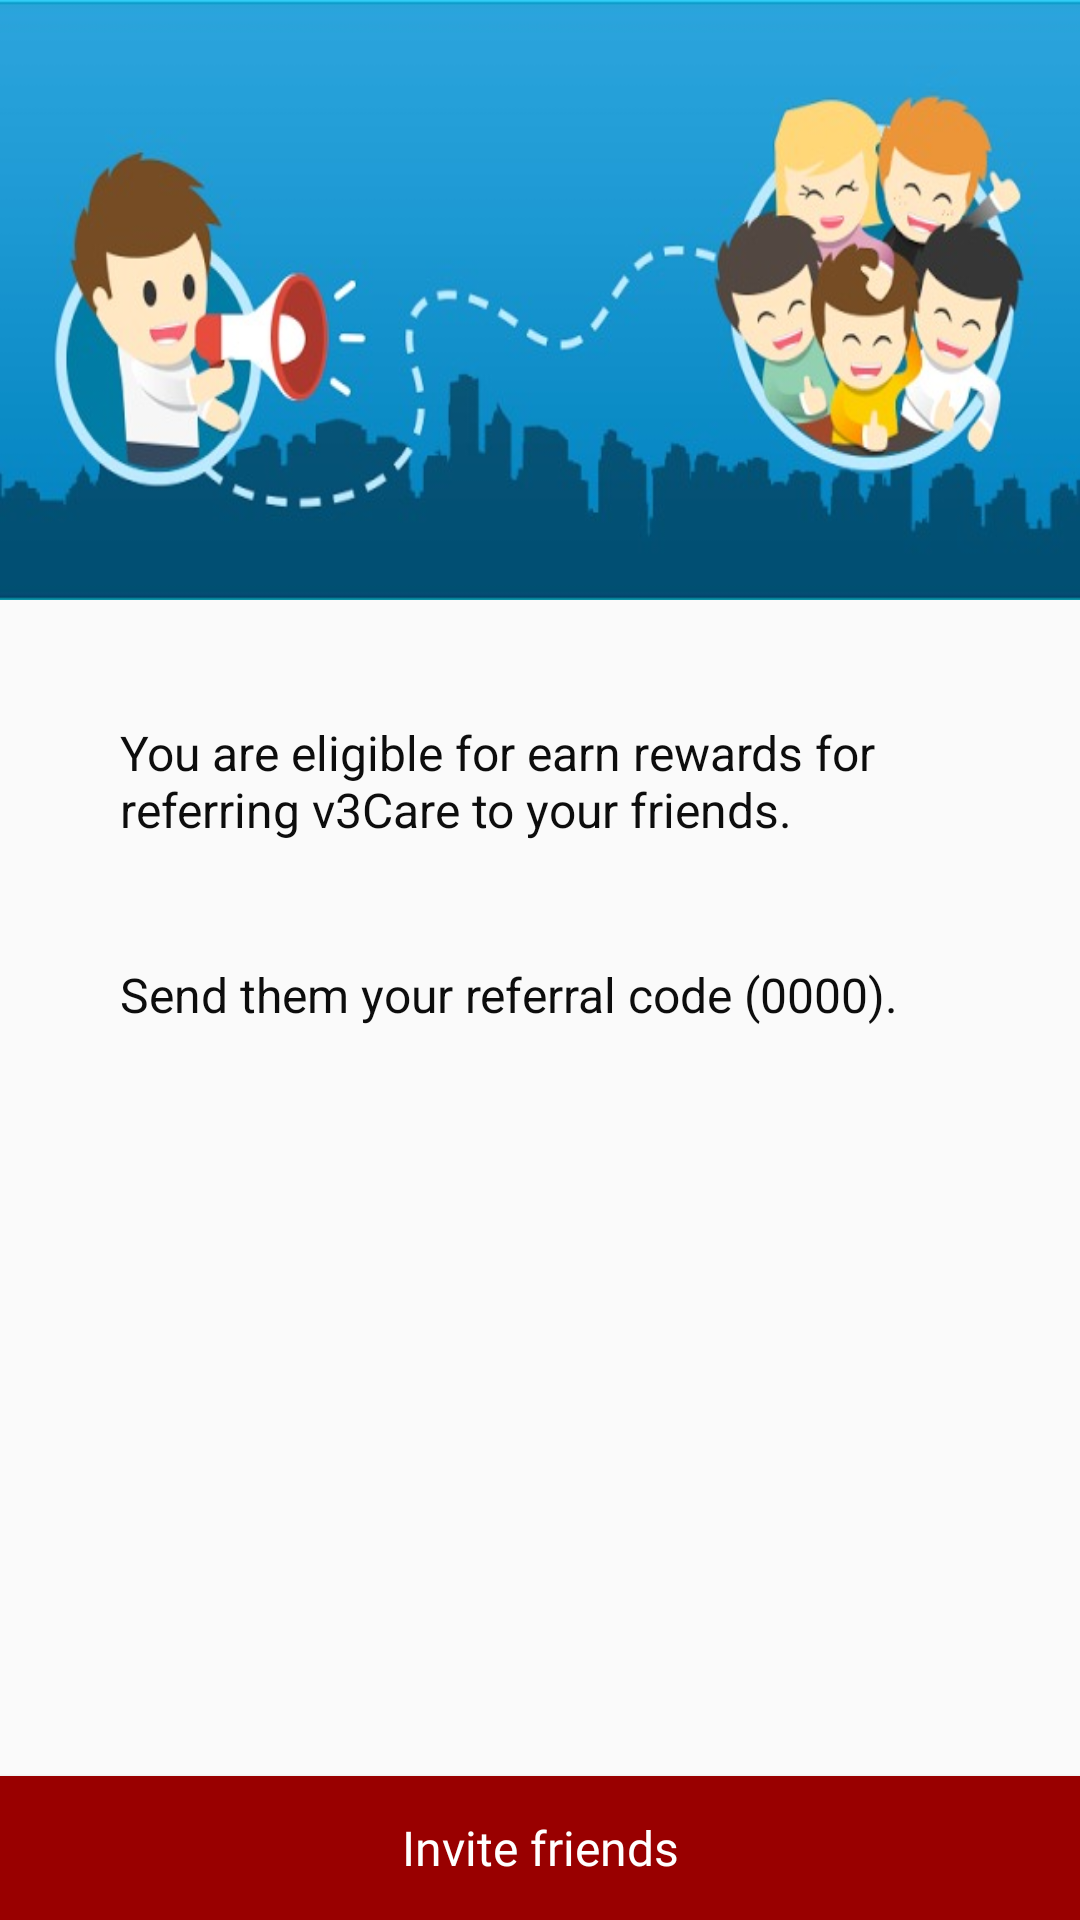

This screen was rendered from an Android layout file. Write that file and the resources it references.
<!-- AndroidManifest.xml: application theme AppTheme -->
<!-- res/layout/activity_generate_referalcode.xml -->
<?xml version="1.0" encoding="utf-8"?>
<LinearLayout
    xmlns:android="http://schemas.android.com/apk/res/android"
    xmlns:app="http://schemas.android.com/apk/res-auto"
    xmlns:tools="http://schemas.android.com/tools"
    android:layout_width="match_parent"
    android:layout_height="match_parent"
    android:orientation="vertical"
    tools:context="com.app.ashesha.v3care.Menu.GenerateReferalCode">

    <ImageView
        android:layout_width="match_parent"
        android:layout_height="200dp"
        android:scaleType="fitXY"
        android:src="@drawable/refer" />
    <TextView
        android:id="@+id/textView_rpoints"
        android:layout_width="match_parent"
        android:layout_height="wrap_content"
        android:layout_marginTop="50dp"
        android:layout_margin="40dp"
        android:textSize="16dp"
        android:textColor="@color/black"
        android:text="You are eligible for earn rewards for referring v3Care to your friends."/>
    <TextView
        android:id="@+id/textview_refid"
        android:layout_width="match_parent"
        android:layout_height="wrap_content"
        android:layout_marginLeft="40dp"
        android:textSize="16dp"
        android:textColor="@color/black"
        android:text="Send them your referral code (0000)."/>

    <RelativeLayout
        android:layout_width="match_parent"
        android:layout_height="wrap_content">
        <Button
            android:id="@+id/button_invite"
            android:layout_width="fill_parent"
            android:layout_height="wrap_content"
            android:layout_alignParentBottom="true"
            android:background="@color/colorPrimary"
            android:fontFamily="@font/poppins"
            android:text="Invite friends"
            android:textAllCaps="false"
            android:textColor="@color/white"
            android:textSize="@dimen/textSize_16sp"
            />
    </RelativeLayout>
</LinearLayout>
<!-- resources referenced by this layout -->
<resources>
  <color name="black">#0d0d0d</color>
  <color name="colorPrimary">#990000</color>
  <color name="white">#FFFFFF</color>
  <dimen name="textSize_16sp">16sp</dimen>
  <!-- drawable refer: jpeg bitmap (drawable-xxhdpi, 36967 bytes) -->
  <style name="AppTheme" parent="Base.Theme.AppCompat.Light.DarkActionBar">
      <item name="colorPrimary">@color/colorPrimaryDark</item>
      <item name="colorPrimaryDark">@color/colorPrimaryDark</item>
      <item name="colorAccent">@color/black</item>
      </style>
  <color name="colorPrimaryDark">#990000</color>
</resources>
